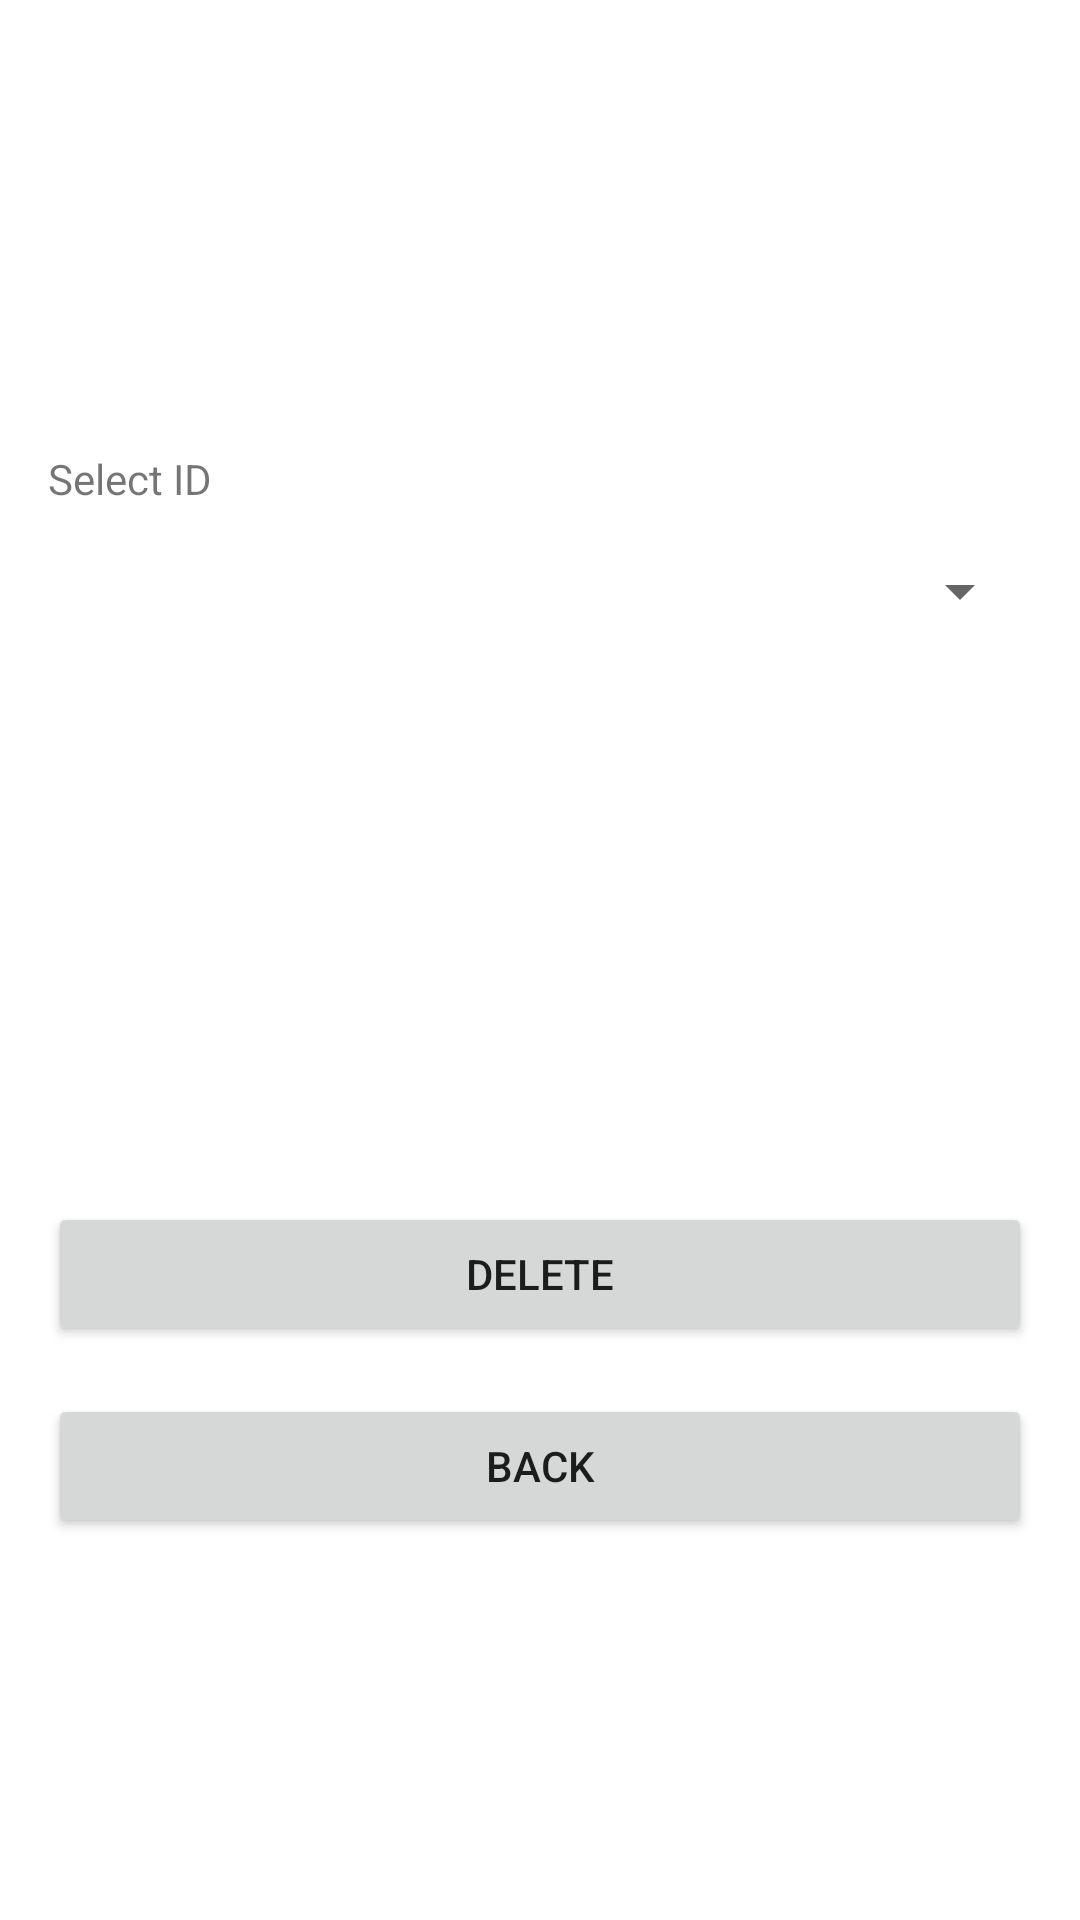

Android layout source for this screen:
<!-- AndroidManifest.xml: application theme Theme.20MCA121_Internal_odd -->
<!-- res/layout/activity_delete.xml -->
<?xml version="1.0" encoding="utf-8"?>
<androidx.constraintlayout.widget.ConstraintLayout xmlns:android="http://schemas.android.com/apk/res/android"
    xmlns:app="http://schemas.android.com/apk/res-auto"
    xmlns:tools="http://schemas.android.com/tools"
    android:layout_width="match_parent"
    android:layout_height="match_parent"
    tools:context=".DeleteActivity">

    <Spinner
        android:id="@+id/spinnerID_DA"
        android:layout_width="0dp"
        android:layout_height="wrap_content"
        android:layout_marginStart="16dp"
        android:layout_marginLeft="16dp"
        android:layout_marginTop="16dp"
        android:layout_marginEnd="16dp"
        android:layout_marginRight="16dp"
        app:layout_constraintBottom_toBottomOf="parent"
        app:layout_constraintEnd_toEndOf="parent"
        app:layout_constraintStart_toStartOf="parent"
        app:layout_constraintTop_toBottomOf="@+id/textView2"
        app:layout_constraintVertical_bias="0.0" />

    <Button
        android:id="@+id/btnDelete_DA"
        android:layout_width="0dp"
        android:layout_height="wrap_content"
        android:layout_marginStart="16dp"
        android:layout_marginLeft="16dp"
        android:layout_marginEnd="16dp"
        android:layout_marginRight="16dp"
        android:text="Delete"
        app:layout_constraintBottom_toBottomOf="parent"
        app:layout_constraintEnd_toEndOf="parent"
        app:layout_constraintStart_toStartOf="parent"
        app:layout_constraintTop_toBottomOf="@+id/spinnerID_DA" />

    <TextView
        android:id="@+id/textView2"
        android:layout_width="0dp"
        android:layout_height="wrap_content"
        android:layout_marginStart="16dp"
        android:layout_marginLeft="16dp"
        android:layout_marginTop="150dp"
        android:layout_marginEnd="16dp"
        android:layout_marginRight="16dp"
        android:text="Select ID"
        app:layout_constraintBottom_toBottomOf="parent"
        app:layout_constraintEnd_toEndOf="parent"
        app:layout_constraintStart_toStartOf="parent"
        app:layout_constraintTop_toTopOf="parent"
        app:layout_constraintVertical_bias="0.0" />

    <Button
        android:id="@+id/btnBack_DA"
        android:layout_width="0dp"
        android:layout_height="wrap_content"
        android:layout_marginStart="16dp"
        android:layout_marginLeft="16dp"
        android:layout_marginTop="16dp"
        android:layout_marginEnd="16dp"
        android:layout_marginRight="16dp"
        android:text="Back"
        app:layout_constraintBottom_toBottomOf="parent"
        app:layout_constraintEnd_toEndOf="parent"
        app:layout_constraintStart_toStartOf="parent"
        app:layout_constraintTop_toBottomOf="@+id/btnDelete_DA"
        app:layout_constraintVertical_bias="0.0" />
</androidx.constraintlayout.widget.ConstraintLayout>
<!-- resources referenced by this layout -->
<resources>
  <style name="Theme.20MCA121_Internal_odd" parent="Theme.MaterialComponents.DayNight.DarkActionBar">
          
          <item name="colorPrimary">@color/purple_500</item>
          <item name="colorPrimaryVariant">@color/purple_700</item>
          <item name="colorOnPrimary">@color/white</item>
          
          <item name="colorSecondary">@color/teal_200</item>
          <item name="colorSecondaryVariant">@color/teal_700</item>
          <item name="colorOnSecondary">@color/black</item>
          
          <item name="android:statusBarColor" tools:targetApi="l">?attr/colorPrimaryVariant</item>
          
      </style>
  <!-- not gathered from this repository: default colours our renderer supplied (Android Studio template values) -->
  <color name="purple_500">#FF6200EE</color>
  <color name="purple_700">#FF3700B3</color>
  <color name="teal_200">#FF03DAC5</color>
  <color name="teal_700">#FF018786</color>
  <color name="black">#FF000000</color>
  <color name="white">#FFFFFFFF</color>
</resources>
